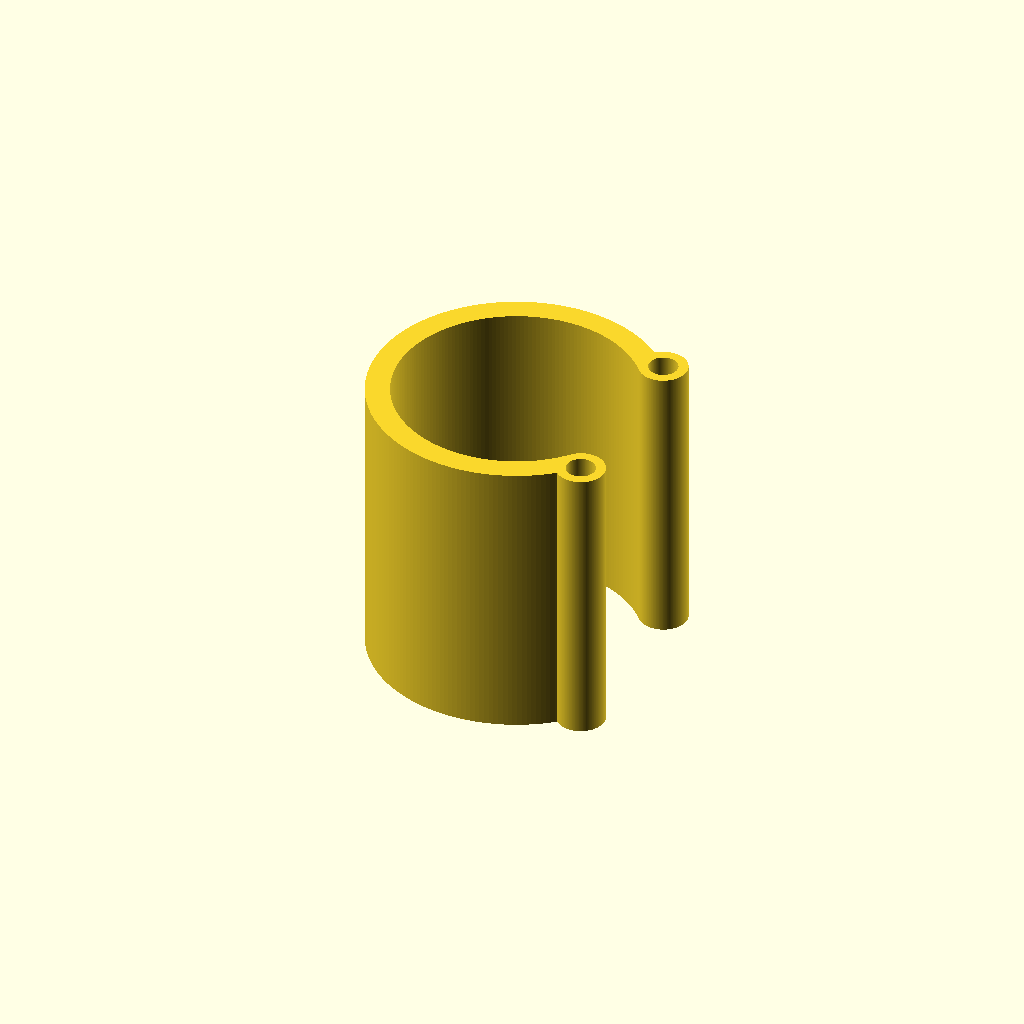
Cell 1: rendered with the file's own defaults.
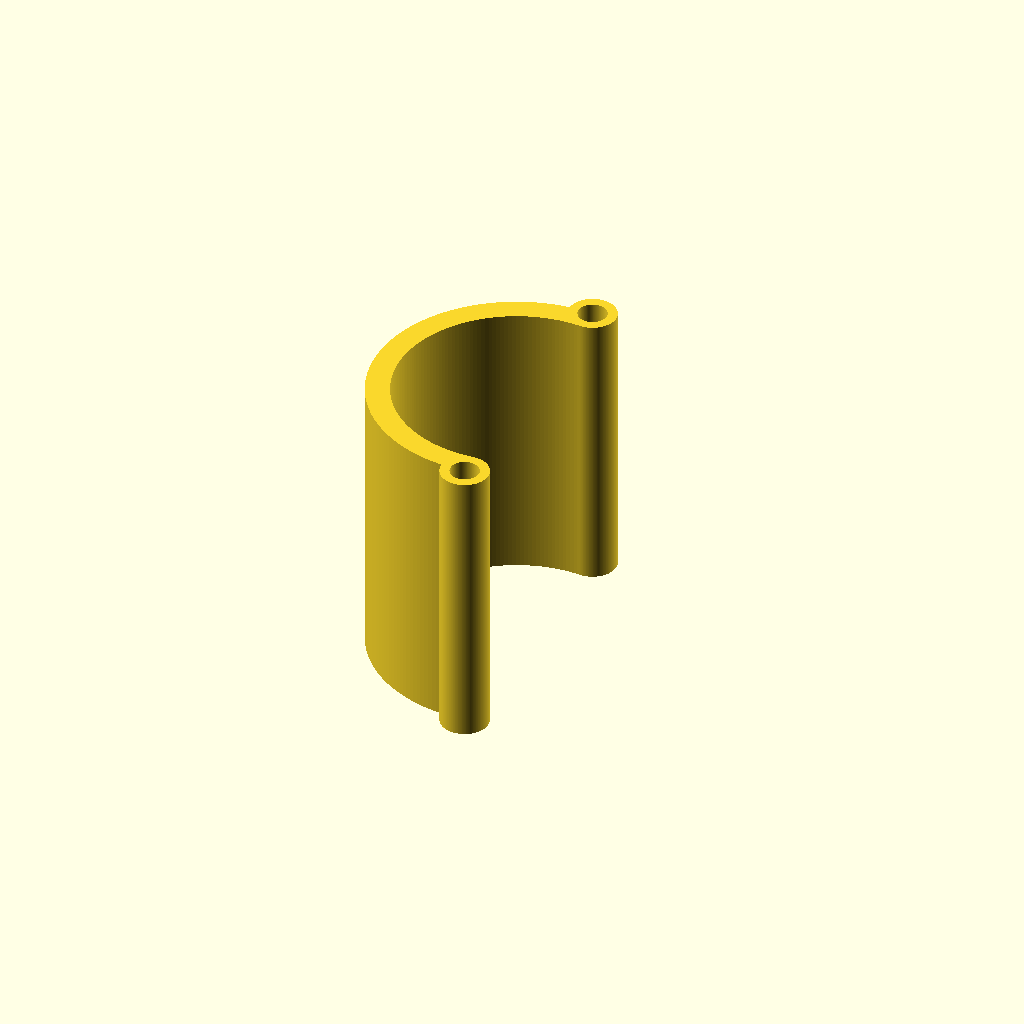
Cell 2: the same model with open_angle = 170.
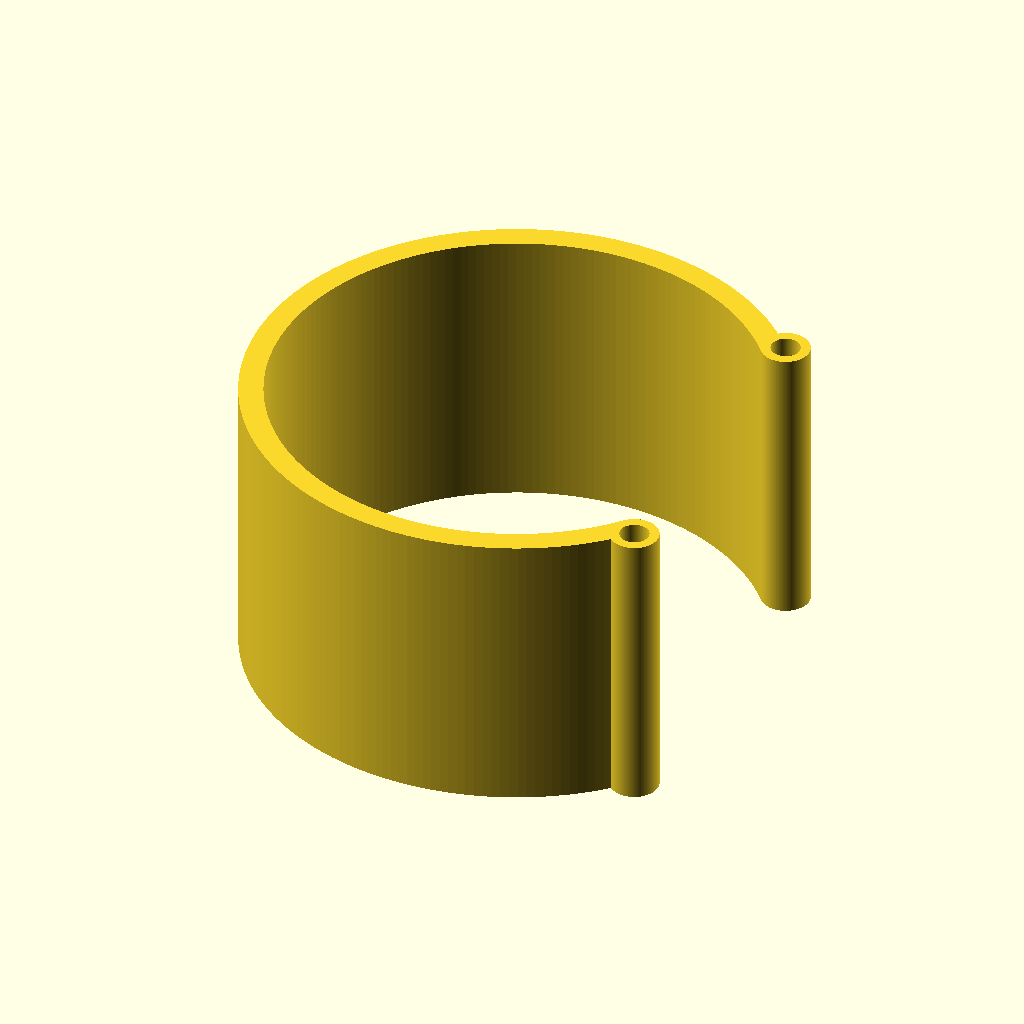
Cell 3 — inner_radius set to 25, the other parameters unchanged.
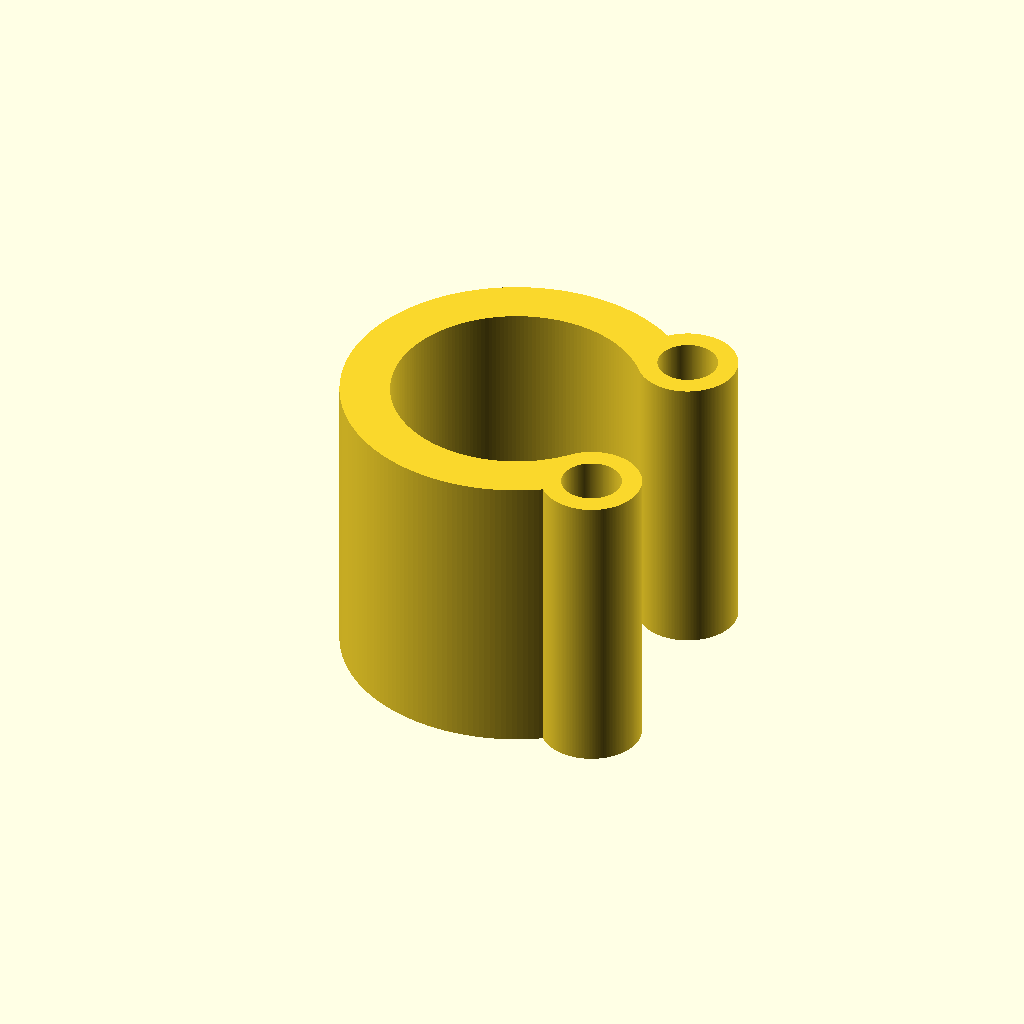
Cell 4 — wall_thickness set to 5, the other parameters unchanged.
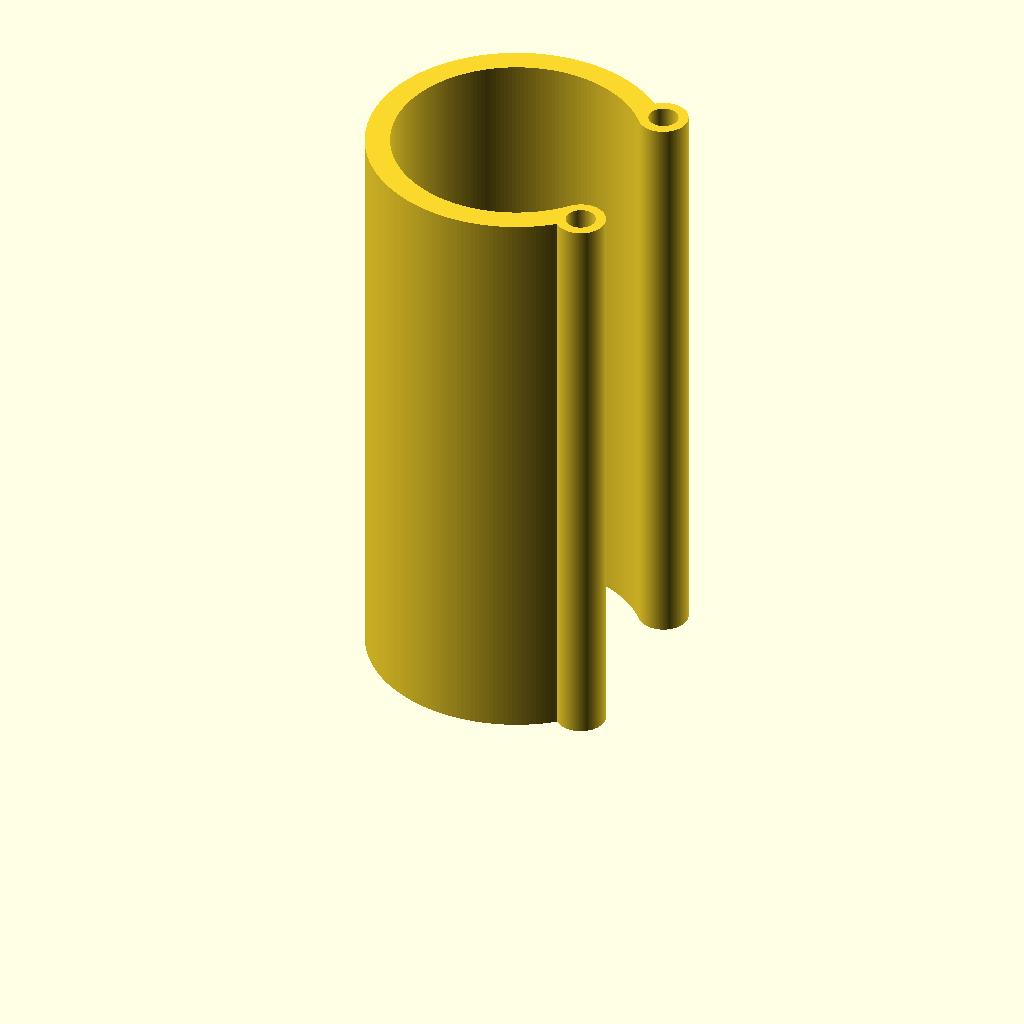
Cell 5 — height set to 60, the other parameters unchanged.
All cells are drawn from one camera (rotation 55°, 0°, 25°, orthographic, colour scheme Cornfield), so only the parameter changes between them.
The OpenSCAD source (inputs/thingiverse/files/thing-2005765/files/tarp-clamp.scad):
inner_radius = 12.5;
wall_thickness = 2.5;
open_angle = 80;//[25:170]
height = 30.0;

/* [Hidden] */
$fn = 200;

linear_extrude(height)
{
    difference()
    {
        union()
        {
            difference() 
            {
                pie_slice(inner_radius + wall_thickness, open_angle / 2, 360 - (open_angle / 2));
                circle(inner_radius);
            }
            translate([(inner_radius + wall_thickness) * cos(open_angle / 2), (inner_radius + wall_thickness) * sin(open_angle / 2),0]) circle(wall_thickness);
            translate([(inner_radius + wall_thickness) * cos(open_angle / 2), - (inner_radius + wall_thickness) * sin(open_angle / 2),0]) circle(wall_thickness);
        };
        translate([(inner_radius + wall_thickness) * cos(open_angle / 2), (inner_radius + wall_thickness) * sin(open_angle / 2),0]) circle(wall_thickness * 0.6);
        translate([(inner_radius + wall_thickness) * cos(open_angle / 2), - (inner_radius + wall_thickness) * sin(open_angle / 2),0]) circle(wall_thickness * 0.6);
    };
};

module pie_slice(r, start_angle, end_angle) {
    R = r * sqrt(2) + 1;
    a0 = (4 * start_angle + 0 * end_angle) / 4;
    a1 = (3 * start_angle + 1 * end_angle) / 4;
    a2 = (2 * start_angle + 2 * end_angle) / 4;
    a3 = (1 * start_angle + 3 * end_angle) / 4;
    a4 = (0 * start_angle + 4 * end_angle) / 4;
    if(end_angle > start_angle)
        intersection() {
        circle(r);
        polygon([
            [0,0],
            [R * cos(a0), R * sin(a0)],
            [R * cos(a1), R * sin(a1)],
            [R * cos(a2), R * sin(a2)],
            [R * cos(a3), R * sin(a3)],
            [R * cos(a4), R * sin(a4)],
            [0,0]
       ]);
    }
}
Customizer parameters (derived from the source; name, type, default, range or options):
inner_radius: number, default 12.5
wall_thickness: number, default 2.5
open_angle: number, default 80, range 25 to 170
height: number, default 30
